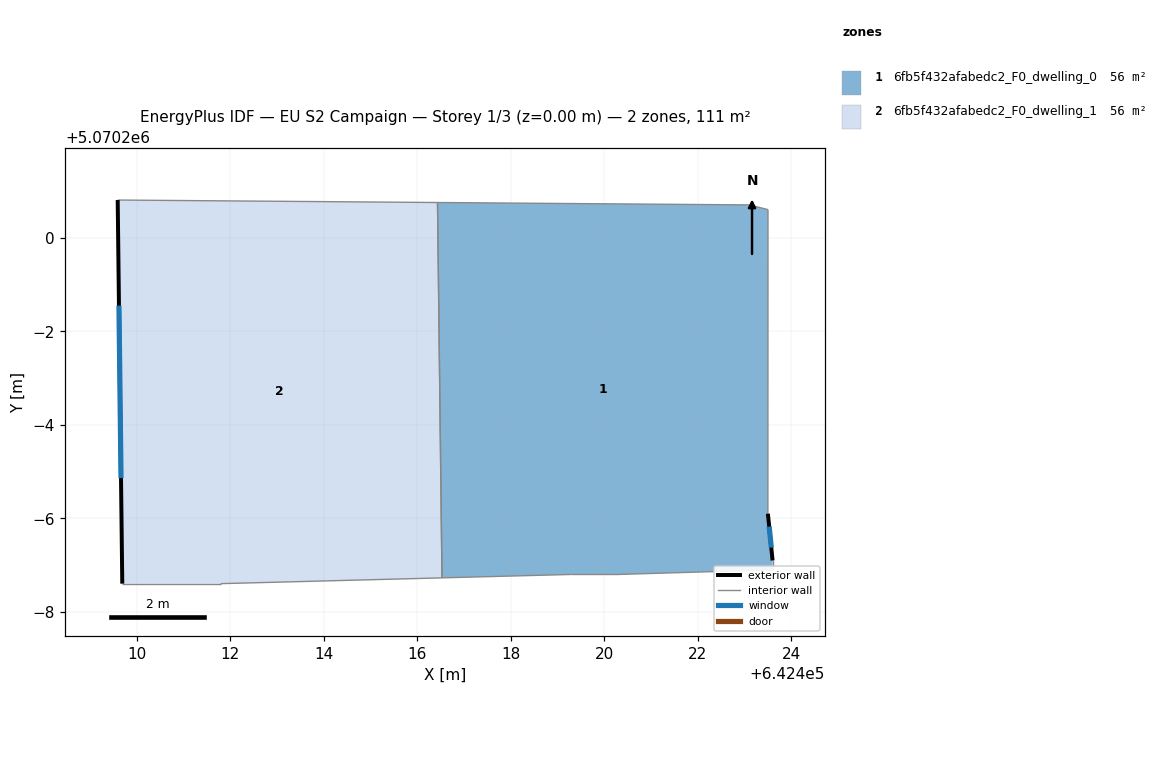
=== STOREY PLAN SPEC (per zone: floor XY polygon, exterior-wall plan segments, windows/doors) ===
zone 1: 6fb5f432afabedc2_F0_dwelling_0  (55.7 m²)
  floor: (642423.51, 5070200.61) (642423.51, 5070194.10) (642423.60, 5070193.10) (642423.60, 5070192.90) (642420.30, 5070192.80) (642419.30, 5070192.80) (642416.53, 5070192.73) (642416.44, 5070200.76) (642423.11, 5070200.71)
  exterior wall: (642423.60, 5070193.10) – (642423.51, 5070194.10)  [1.0 m]
    window: (642423.58, 5070193.38) – (642423.53, 5070193.83)  [0.6 m²]
  interior walls: 8
zone 2: 6fb5f432afabedc2_F0_dwelling_1  (55.7 m²)
  floor: (642416.44, 5070200.76) (642416.53, 5070192.73) (642411.80, 5070192.60) (642409.69, 5070192.60) (642409.60, 5070200.81)
  exterior wall: (642409.60, 5070200.81) – (642409.69, 5070192.60)  [8.2 m]
    window: (642409.62, 5070198.55) – (642409.67, 5070194.86)  [5.0 m²]
  interior walls: 4

=== DERIVED (storey summary) ===
Building: EU S2 Campaign
Storey: 1 of 3  (floor level z = 0.00 m)
Storey gross floor area: 111.3 m²
Zones on this storey: 2
  - 6fb5f432afabedc2_F0_dwelling_0: floor 55.7 m²; exterior wall 1.0 m (3.0 m²); 1 window(s) 0.6 m²; WWR 20.2%
  - 6fb5f432afabedc2_F0_dwelling_1: floor 55.7 m²; exterior wall 8.2 m (24.6 m²); 1 window(s) 5.0 m²; WWR 20.2%
Zone adjacency (shared interzone walls):
  - 6fb5f432afabedc2_F0_dwelling_0 ↔ 6fb5f432afabedc2_F0_dwelling_1